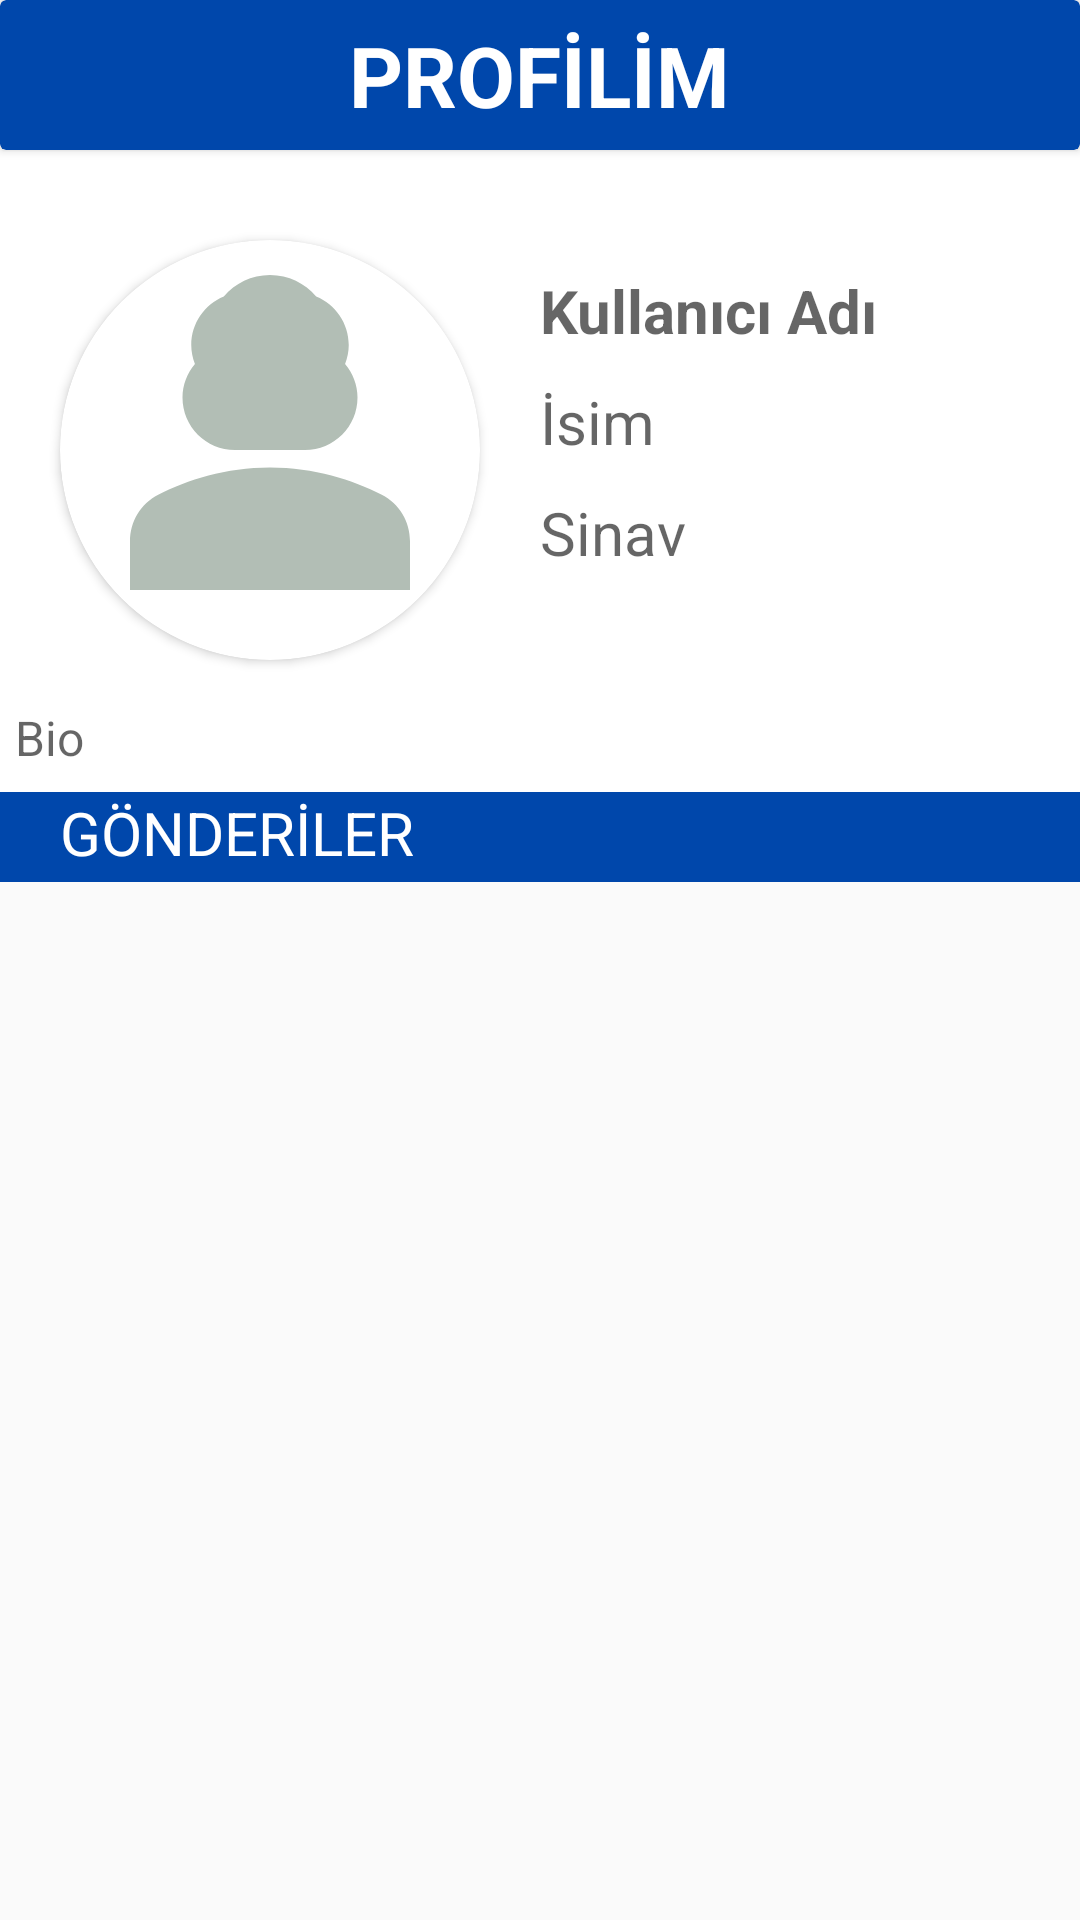

Layout XML and referenced resources for this Android screen:
<!-- AndroidManifest.xml: application theme Theme.SinavYardim -->
<!-- res/layout/fragment_profil.xml -->
<?xml version="1.0" encoding="utf-8"?>
<ScrollView xmlns:android="http://schemas.android.com/apk/res/android"
    xmlns:tools="http://schemas.android.com/tools"
    xmlns:app="http://schemas.android.com/apk/res-auto"
    android:layout_width="match_parent"
    android:layout_height="match_parent" >
    <LinearLayout
        android:layout_width="match_parent"
        android:layout_height="wrap_content"
        android:orientation="vertical"
        android:id="@+id/profilfrag_layout"
        android:background="@color/white"
        tools:context=".ProfilFragment"   >

        <androidx.cardview.widget.CardView
            android:layout_width="match_parent"
            android:layout_height="50dp"
            android:layout_marginBottom="5dp"
            app:cardBackgroundColor="@color/cobalt_blue" >

            <ImageButton
                android:layout_width="wrap_content"
                android:layout_height="wrap_content"
                android:src="@drawable/baseline_menu_24"
                android:id="@+id/ib_menu"
                android:layout_margin="10dp"
                android:background="@android:color/transparent"
                android:layout_gravity="left|center_vertical" />

            <TextView
                android:layout_width="wrap_content"
                android:layout_height="wrap_content"
                android:id="@+id/txtview_profilim"
                android:text="@string/profilim"
                android:textSize="28sp"
                android:textColor="@color/white"
                android:layout_gravity="center"
                android:textStyle="bold"
                android:layout_margin="5dp" />

            <ImageButton
                android:layout_width="wrap_content"
                android:layout_height="wrap_content"
                android:src="@drawable/baseline_mode_24"
                android:id="@+id/ib_produzenle"
                android:layout_margin="10dp"
                android:background="@android:color/transparent"
                android:layout_gravity="right|center_vertical" />
        </androidx.cardview.widget.CardView>

        <LinearLayout
            android:layout_width="match_parent"
            android:layout_height="160dp"
            android:orientation="horizontal"
            android:layout_marginTop="15dp">

            <androidx.cardview.widget.CardView
                android:layout_width="140dp"
                android:layout_height="140dp"
                android:layout_gravity="left|center_vertical"
                app:cardPreventCornerOverlap="false"
                app:cardCornerRadius="75dp"
                android:layout_marginBottom="10dp"
                android:layout_marginTop="10dp"
                android:layout_marginStart="20dp">

                <ImageView
                    android:layout_width="match_parent"
                    android:layout_height="match_parent"
                    android:id="@+id/ivprofilfoto"
                    android:scaleType="fitCenter"
                    android:background="@drawable/baseline_person_3_24" />
            </androidx.cardview.widget.CardView>

            <RelativeLayout
                android:layout_width="match_parent"
                android:layout_height="match_parent"
                android:layout_marginEnd="@id/ivprofilfoto"
                android:layout_margin="10dp"
                android:padding="10dp">
                <TextView
                    android:layout_width="wrap_content"
                    android:layout_height="wrap_content"
                    android:id="@+id/tv_kullaniciadgsoter"
                    android:hint="@string/KullaniciAdi"
                    android:textSize="20sp"
                    android:textStyle="bold" />
                <TextView
                    android:layout_width="wrap_content"
                    android:layout_height="wrap_content"
                    android:id="@+id/tv_isimgoster"
                    android:textSize="20sp"
                    android:hint="@string/isim"
                    android:layout_below="@id/tv_kullaniciadgsoter"
                    android:layout_marginTop="10dp"/>
                <TextView
                    android:layout_width="wrap_content"
                    android:layout_height="wrap_content"
                    android:id="@+id/tv_sinavgoster"
                    android:textSize="20sp"
                    android:layout_marginTop="10dp"
                    android:hint="@string/sinav"
                    android:layout_below="@id/tv_isimgoster" />
            </RelativeLayout>
        </LinearLayout>

        <TextView
            android:layout_width="match_parent"
            android:layout_height="34dp"
            android:id="@+id/tv_biogoster"
            android:textSize="16sp"
            android:hint="@string/bio"
            android:padding="5dp" />

        <TextView
            android:layout_width="match_parent"
            android:layout_height="30dp"
            android:text="GÖNDERİLER"
            android:textColor="@color/white"
            android:background="@color/cobalt_blue"
            android:paddingStart="20dp"
            android:textSize="20sp" />

        <androidx.recyclerview.widget.RecyclerView
            android:layout_width="match_parent"
            android:layout_height="match_parent"
            android:id="@+id/gonderiler"
            tools:layout_editor_absoluteX="1dp"
            tools:layout_editor_absoluteY="60dp" />

    </LinearLayout>
</ScrollView>
<!-- resources referenced by this layout -->
<resources>
  <color name="cobalt_blue">#0047AB</color>
  <color name="white">#FFFFFFFF</color>
  <!-- drawable baseline_person_3_24 (drawable) -->
  <vector android:height="24dp" android:tint="#B2BEB5"
      android:viewportHeight="24" android:viewportWidth="24"
      android:width="24dp" xmlns:android="http://schemas.android.com/apk/res/android">
      <path android:fillColor="@android:color/white" android:pathData="M18.39,14.56C16.71,13.7 14.53,13 12,13c-2.53,0 -4.71,0.7 -6.39,1.56C4.61,15.07 4,16.1 4,17.22V20h16v-2.78C20,16.1 19.39,15.07 18.39,14.56z"/>
      <path android:fillColor="@android:color/white" android:pathData="M10,12c0.17,0 3.83,0 4,0c1.66,0 3,-1.34 3,-3c0,-0.73 -0.27,-1.4 -0.71,-1.92C16.42,6.75 16.5,6.38 16.5,6c0,-1.25 -0.77,-2.32 -1.86,-2.77C14,2.48 13.06,2 12,2s-2,0.48 -2.64,1.23C8.27,3.68 7.5,4.75 7.5,6c0,0.38 0.08,0.75 0.21,1.08C7.27,7.6 7,8.27 7,9C7,10.66 8.34,12 10,12z"/>
  </vector>
  <string name="KullaniciAdi">Kullanıcı Adı</string>
  <string name="bio">Bio</string>
  <string name="isim">İsim</string>
  <string name="profilim">PROFİLİM</string>
  <string name="sinav">Sinav</string>
  <style name="Theme.SinavYardim" parent="Theme.AppCompat.Light.NoActionBar">
          
          
          <item name="colorPrimary">@color/colorPrimary</item>
          <item name="colorPrimaryDark">@color/colorPrimaryDark</item>
          <item name="colorAccent">@color/colorAccent</item>
          <item name="android:windowLightStatusBar">true</item>
          <item name="android:statusBarColor">@color/colorPrimaryDark</item>
      </style>
  <color name="colorPrimary">#fff</color>
  <color name="colorPrimaryDark">#fff</color>
  <color name="colorAccent">#fff</color>
</resources>
